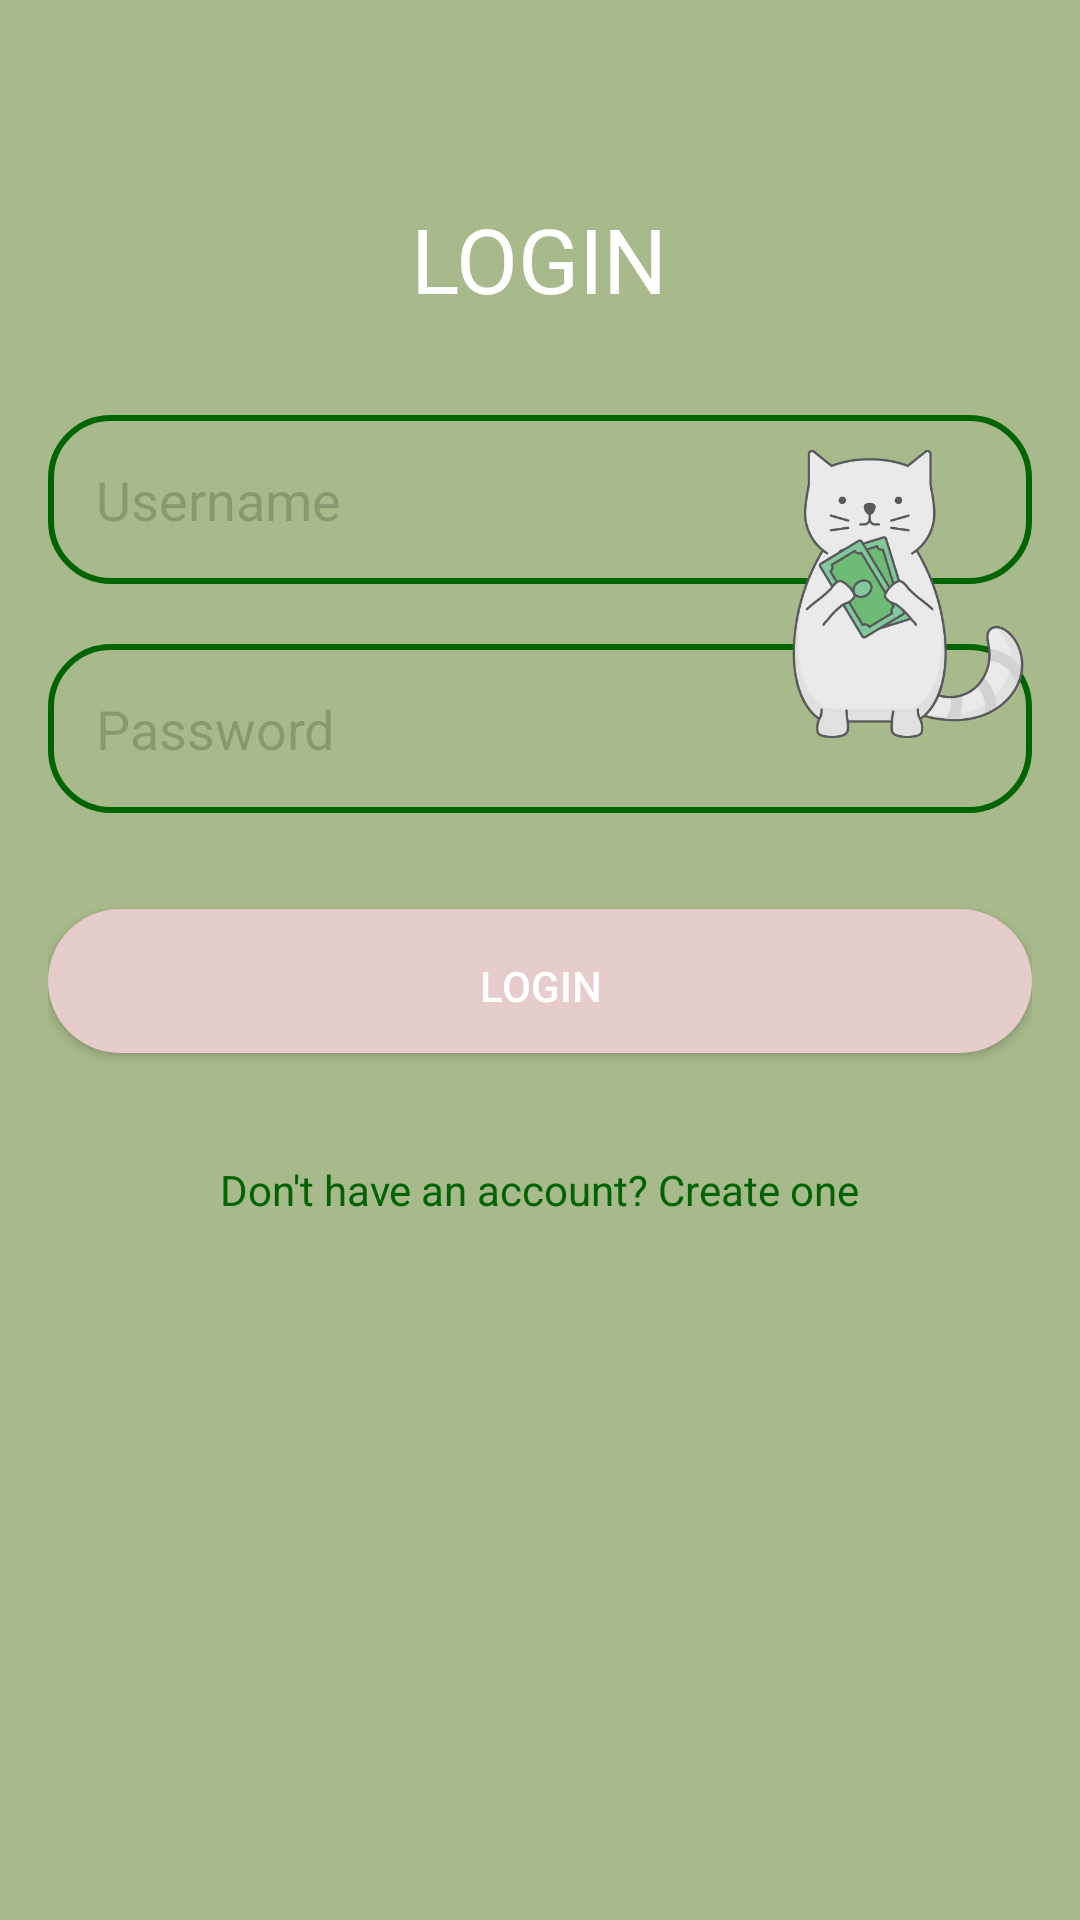

Write the Android layout XML for this screen, with the resource values it uses.
<!-- AndroidManifest.xml: application theme Theme.Purrse -->
<!-- res/layout/activity_login.xml -->
<?xml version="1.0" encoding="utf-8"?>
<RelativeLayout xmlns:android="http://schemas.android.com/apk/res/android"
    android:layout_width="match_parent"
    android:layout_height="match_parent"
    android:background="#A8B98B"
    android:padding="16dp">

    
    <TextView
        android:id="@+id/loginTitle"
        android:layout_width="wrap_content"
        android:layout_height="wrap_content"
        android:text="LOGIN"
        android:textSize="30sp"
        android:textColor="#FFFFFF"
        android:layout_centerHorizontal="true"
        android:layout_marginTop="50dp"/>

    
    <EditText
        android:id="@+id/username"
        android:layout_width="match_parent"
        android:layout_height="wrap_content"
        android:layout_below="@id/loginTitle"
        android:layout_marginTop="32dp"
        android:background="@drawable/rounded_border"
        android:hint="Username"
        android:padding="16dp"
        android:textColor="#2D3E1F"
        android:textColorHint="#2F070101"/>

    
    <EditText
        android:id="@+id/password"
        android:layout_width="match_parent"
        android:layout_height="wrap_content"
        android:layout_below="@id/username"
        android:layout_marginTop="20dp"
        android:background="@drawable/rounded_border"
        android:hint="Password"
        android:inputType="textPassword"
        android:padding="16dp"
        android:textColor="#2D3E1F"
        android:textColorHint="#2F070101" />

    <Button
        android:id="@+id/loginBtn"
        android:layout_width="match_parent"
        android:layout_height="48dp"
        android:layout_below="@id/password"
        android:layout_marginTop="32dp"
        android:padding="16dp"
        android:text="LOGIN"
        android:background="@drawable/login_button"
        android:textColor="#FFFFFF"
        />

    <ImageView
        android:id="@+id/catImage"
        android:layout_width="100dp"
        android:layout_height="100dp"
        android:layout_alignEnd="@id/loginBtn"
        android:layout_alignBottom="@id/loginBtn"
        android:layout_alignParentBottom="true"
        android:layout_marginEnd="-9dp"
        android:layout_marginBottom="376dp"
        android:src="@drawable/money" />

    <TextView
        android:id="@+id/createAccountLink"
        android:layout_width="wrap_content"
        android:layout_height="wrap_content"
        android:layout_below="@id/loginBtn"
        android:layout_centerHorizontal="true"
        android:layout_marginTop="20dp"
        android:clickable="true"
        android:text="Don't have an account? Create one"
        android:textColor="#006400"
        android:layout_marginBottom="20dp"
        android:padding="16dp"
        android:onClick="onCreateAccountClicked"/>

</RelativeLayout>
<!-- resources referenced by this layout -->
<resources>
  <!-- drawable login_button (drawable) -->
  <?xml version="1.0" encoding="utf-8"?>
  <shape xmlns:android="http://schemas.android.com/apk/res/android">
      <corners android:radius="30dp" />
      <solid android:color="#E7CCCC" />
  </shape>
  <!-- drawable money: png bitmap (drawable, 54114 bytes) -->
  <!-- drawable rounded_border (drawable) -->
  <?xml version="1.0" encoding="utf-8"?>
  <shape xmlns:android="http://schemas.android.com/apk/res/android">
      <solid android:color="@android:color/transparent"/>
      <stroke android:color="#006400" android:width="2dp"/>
      <corners android:radius="20dp"/>
  </shape>
  <style name="Theme.Purrse" parent="Base.Theme.Purrse" />
  <style name="Base.Theme.Purrse" parent="Theme.AppCompat.DayNight.NoActionBar">
          
          
          <item name="buttonStyle">@style/NoButtonTint</item>
      </style>
  <style name="NoButtonTint" parent="Widget.AppCompat.Button">
          <item name="backgroundTint">@null</item>
      </style>
</resources>
